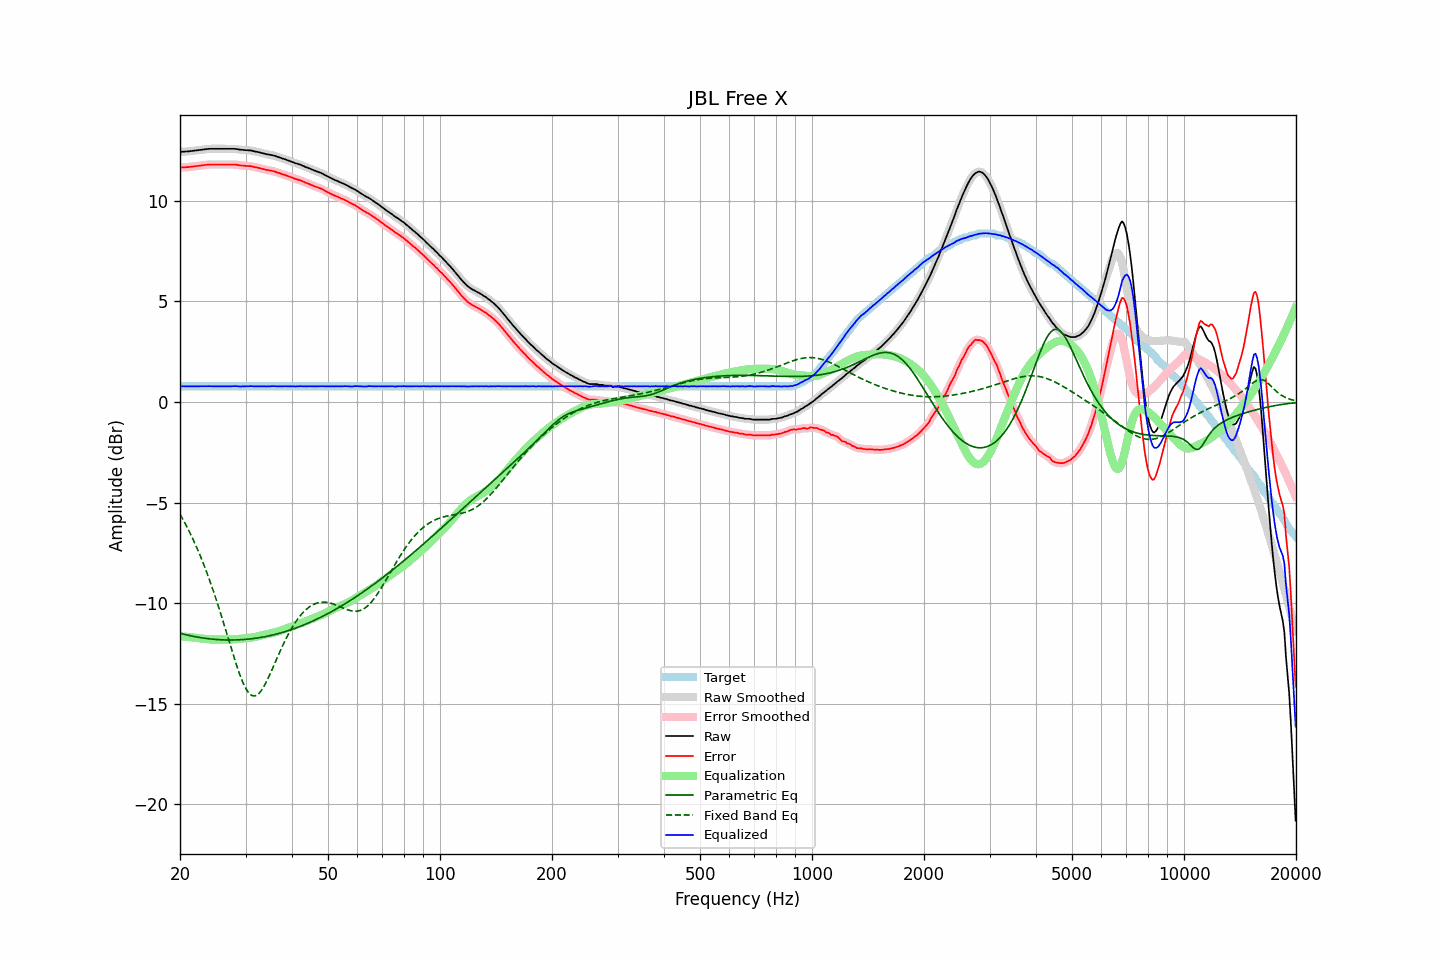

The table this chart was drawn from, first rows:
frequency, raw, error, smoothed, error_smoothed, equalization, parametric_eq, fixed_band_eq, equalized_raw, equalized_smoothed, target
20.00, 12.44, 11.66, 12.44, 11.66, -11.66, -11.50, -5.58, 0.78, 0.78, 0.78
20.20, 12.44, 11.66, 12.45, 11.66, -11.66, -11.52, -5.72, 0.78, 0.78, 0.78
20.40, 12.45, 11.67, 12.45, 11.67, -11.67, -11.54, -5.86, 0.78, 0.78, 0.78
20.61, 12.45, 11.67, 12.45, 11.67, -11.67, -11.56, -6.01, 0.78, 0.78, 0.78
20.81, 12.46, 11.68, 12.46, 11.68, -11.68, -11.58, -6.16, 0.78, 0.78, 0.78
21.02, 12.46, 11.68, 12.46, 11.68, -11.69, -11.60, -6.32, 0.78, 0.78, 0.78
21.23, 12.47, 11.69, 12.47, 11.69, -11.69, -11.62, -6.48, 0.78, 0.78, 0.78
21.44, 12.48, 11.70, 12.48, 11.70, -11.70, -11.63, -6.64, 0.78, 0.78, 0.78
21.66, 12.49, 11.71, 12.49, 11.71, -11.71, -11.65, -6.81, 0.78, 0.78, 0.78
21.87, 12.50, 11.72, 12.50, 11.72, -11.72, -11.66, -6.99, 0.78, 0.78, 0.78
22.09, 12.51, 11.73, 12.51, 11.73, -11.73, -11.68, -7.16, 0.78, 0.78, 0.78
22.31, 12.52, 11.74, 12.52, 11.74, -11.74, -11.69, -7.35, 0.78, 0.78, 0.78
22.54, 12.53, 11.75, 12.53, 11.75, -11.75, -11.71, -7.53, 0.78, 0.78, 0.78
22.76, 12.54, 11.76, 12.54, 11.76, -11.76, -11.72, -7.73, 0.78, 0.78, 0.78
22.99, 12.55, 11.77, 12.55, 11.77, -11.77, -11.73, -7.93, 0.78, 0.78, 0.78
23.22, 12.56, 11.78, 12.56, 11.78, -11.78, -11.75, -8.13, 0.78, 0.78, 0.78
23.45, 12.57, 11.79, 12.57, 11.79, -11.79, -11.76, -8.34, 0.78, 0.78, 0.78
23.69, 12.58, 11.80, 12.58, 11.80, -11.80, -11.77, -8.55, 0.78, 0.78, 0.78
23.92, 12.59, 11.81, 12.59, 11.81, -11.80, -11.78, -8.77, 0.79, 0.78, 0.78
24.16, 12.59, 11.81, 12.59, 11.81, -11.81, -11.79, -8.99, 0.78, 0.78, 0.78
24.40, 12.59, 11.81, 12.59, 11.81, -11.81, -11.79, -9.22, 0.78, 0.78, 0.78
24.65, 12.59, 11.81, 12.59, 11.81, -11.81, -11.80, -9.46, 0.78, 0.78, 0.78
24.89, 12.59, 11.81, 12.59, 11.81, -11.81, -11.81, -9.70, 0.78, 0.78, 0.78
25.14, 12.59, 11.81, 12.59, 11.81, -11.81, -11.81, -9.94, 0.78, 0.78, 0.78
25.39, 12.59, 11.81, 12.59, 11.81, -11.81, -11.82, -10.19, 0.78, 0.78, 0.78
25.65, 12.59, 11.81, 12.59, 11.81, -11.81, -11.82, -10.44, 0.78, 0.78, 0.78
25.91, 12.59, 11.81, 12.59, 11.81, -11.81, -11.83, -10.70, 0.78, 0.78, 0.78
26.16, 12.59, 11.81, 12.59, 11.81, -11.81, -11.83, -10.96, 0.78, 0.78, 0.78
26.43, 12.59, 11.81, 12.59, 11.81, -11.81, -11.83, -11.22, 0.78, 0.78, 0.78
26.69, 12.59, 11.81, 12.59, 11.81, -11.81, -11.84, -11.49, 0.78, 0.78, 0.78
26.96, 12.59, 11.81, 12.59, 11.81, -11.81, -11.84, -11.75, 0.78, 0.78, 0.78
27.23, 12.59, 11.81, 12.59, 11.81, -11.81, -11.84, -12.02, 0.78, 0.78, 0.78
27.50, 12.59, 11.81, 12.59, 11.81, -11.81, -11.84, -12.28, 0.78, 0.78, 0.78
27.77, 12.59, 11.81, 12.59, 11.81, -11.81, -11.84, -12.54, 0.78, 0.78, 0.78
28.05, 12.59, 11.81, 12.59, 11.81, -11.80, -11.84, -12.80, 0.79, 0.79, 0.78
28.33, 12.58, 11.80, 12.58, 11.80, -11.80, -11.83, -13.05, 0.79, 0.79, 0.78
28.62, 12.57, 11.79, 12.57, 11.79, -11.79, -11.83, -13.29, 0.78, 0.78, 0.78
28.90, 12.55, 11.77, 12.56, 11.78, -11.78, -11.83, -13.52, 0.77, 0.78, 0.78
29.19, 12.54, 11.76, 12.55, 11.77, -11.77, -11.82, -13.73, 0.77, 0.78, 0.78
29.48, 12.54, 11.76, 12.54, 11.76, -11.76, -11.82, -13.92, 0.78, 0.77, 0.78
29.78, 12.53, 11.75, 12.53, 11.75, -11.75, -11.81, -14.10, 0.78, 0.78, 0.78
30.08, 12.52, 11.74, 12.53, 11.74, -11.75, -11.80, -14.25, 0.78, 0.78, 0.78
30.38, 12.52, 11.74, 12.52, 11.74, -11.74, -11.80, -14.38, 0.78, 0.78, 0.78
30.68, 12.51, 11.73, 12.52, 11.73, -11.73, -11.79, -14.48, 0.78, 0.79, 0.78
30.99, 12.51, 11.73, 12.51, 11.73, -11.72, -11.78, -14.56, 0.79, 0.79, 0.78
31.30, 12.49, 11.71, 12.49, 11.71, -11.71, -11.77, -14.60, 0.78, 0.78, 0.78
31.61, 12.47, 11.69, 12.47, 11.69, -11.69, -11.76, -14.62, 0.78, 0.78, 0.78
31.93, 12.45, 11.67, 12.46, 11.67, -11.68, -11.75, -14.61, 0.78, 0.78, 0.78
32.24, 12.44, 11.66, 12.44, 11.66, -11.66, -11.74, -14.57, 0.78, 0.78, 0.78
32.57, 12.42, 11.64, 12.42, 11.64, -11.64, -11.72, -14.50, 0.78, 0.78, 0.78
32.89, 12.40, 11.62, 12.40, 11.62, -11.62, -11.71, -14.41, 0.78, 0.78, 0.78
33.22, 12.38, 11.60, 12.38, 11.60, -11.60, -11.70, -14.30, 0.78, 0.78, 0.78
33.55, 12.36, 11.58, 12.36, 11.58, -11.58, -11.68, -14.17, 0.78, 0.78, 0.78
33.89, 12.34, 11.56, 12.34, 11.56, -11.57, -11.67, -14.03, 0.78, 0.78, 0.78
34.23, 12.32, 11.54, 12.32, 11.54, -11.55, -11.65, -13.87, 0.77, 0.78, 0.78
34.57, 12.31, 11.53, 12.31, 11.53, -11.53, -11.64, -13.71, 0.78, 0.78, 0.78
34.92, 12.29, 11.51, 12.30, 11.51, -11.51, -11.62, -13.53, 0.78, 0.78, 0.78
35.27, 12.28, 11.50, 12.28, 11.50, -11.50, -11.60, -13.36, 0.79, 0.79, 0.78
35.62, 12.26, 11.48, 12.26, 11.48, -11.48, -11.58, -13.17, 0.79, 0.79, 0.78
35.97, 12.24, 11.46, 12.24, 11.46, -11.45, -11.56, -12.99, 0.79, 0.78, 0.78
... 635 more rows
